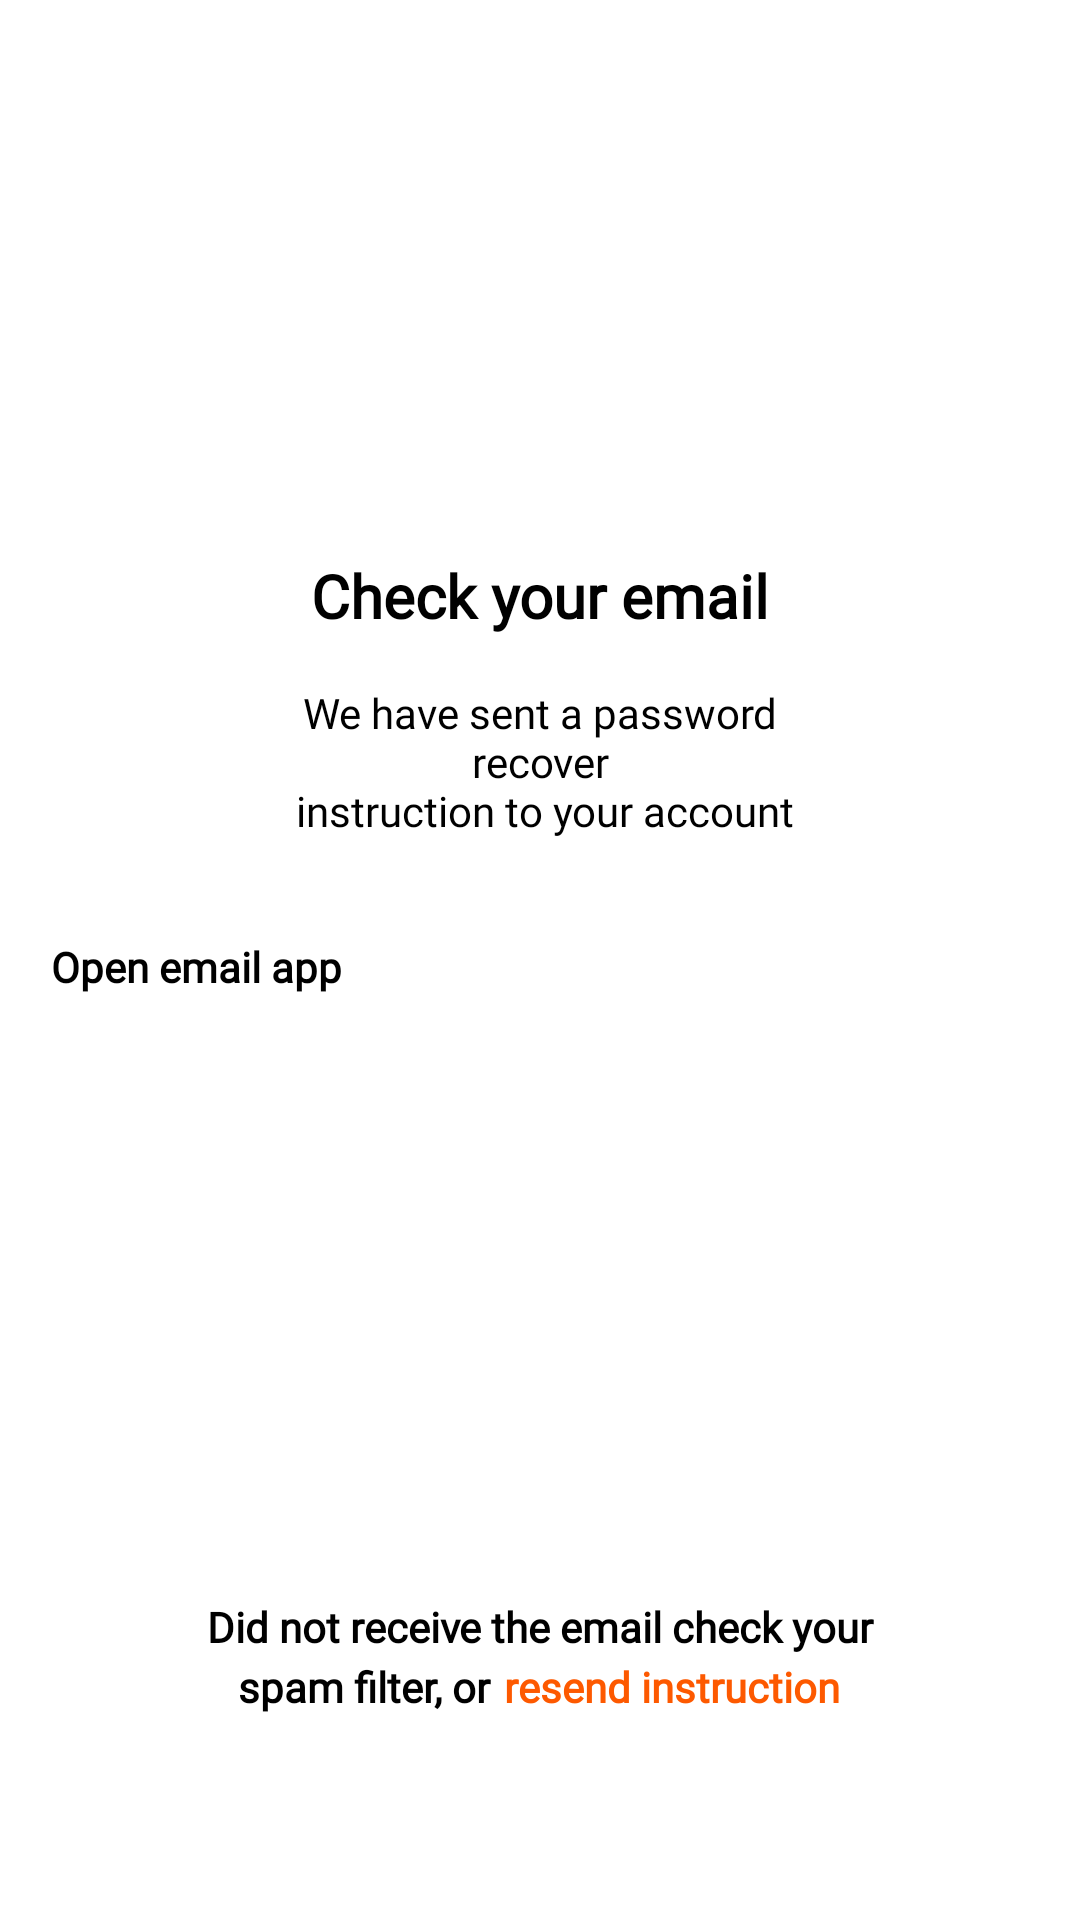

Reconstruct the res/layout file that produces this screen, plus the resources it refers to.
<!-- AndroidManifest.xml: application theme Theme.App.Starting -->
<!-- res/layout/fragment_check_mail_password.xml -->
<?xml version="1.0" encoding="utf-8"?>
<RelativeLayout
    xmlns:android="http://schemas.android.com/apk/res/android"
    xmlns:app="http://schemas.android.com/apk/res-auto"
    xmlns:tools="http://schemas.android.com/tools"
    android:layout_width="match_parent"
    android:layout_height="match_parent"
    tools:context=".foodbeneficiary.ui.login_and_registration.CheckMailResetPasswordFragment">

    <LinearLayout
        android:layout_width="match_parent"
        android:layout_height="match_parent">

    </LinearLayout>

    <ImageView
        android:id="@+id/checkmailPasswordFragment_Logo_foodBeneficiary"
        android:layout_width="wrap_content"
        android:layout_height="wrap_content"
        android:layout_centerHorizontal="true"
        android:layout_marginTop="153dp"
        android:src="@drawable/ic_message_icon" />

    <TextView
        android:id="@+id/checkmailPasswordFragment_Mail_foodBeneficiary"
        android:layout_width="wrap_content"
        android:layout_height="wrap_content"
        android:layout_below="@+id/checkmailPasswordFragment_Logo_foodBeneficiary"
        android:layout_centerHorizontal="true"
        android:layout_marginHorizontal="16dp"
        android:layout_marginTop="32dp"
        android:fontFamily="@font/manrope_regular"
        android:text="@string/check_mail"
        android:textColor="@color/black"
        android:textFontWeight="700"
        android:textSize="20sp" />

    <TextView
        android:id="@+id/checkmailPasswordFragment_Message_foodBeneficiary"
        android:layout_width="wrap_content"
        android:layout_height="wrap_content"
        android:layout_below="@+id/checkmailPasswordFragment_Mail_foodBeneficiary"
        android:layout_centerHorizontal="true"
        android:layout_marginStart="168dp"
        android:layout_marginTop="16dp"
        android:fontFamily="@font/manrope_regular"
        android:gravity="center"
        android:text="@string/we_have_sent_a_password_recover_n_instruction_to_your_account"
        android:textColor="@color/black"
        android:textFontWeight="400"
        android:textSize="14sp" />

    <Button
        android:id="@+id/checkmailPasswordFragment_button_foodBeneficiary"
        android:layout_width="match_parent"
        android:layout_height="65dp"
        android:layout_below="@+id/checkmailPasswordFragment_Message_foodBeneficiary"
        android:layout_marginHorizontal="16dp"
        android:layout_marginTop="32dp"
        android:backgroundTint="@color/loginbutton"
        android:fontFamily="@font/manrope_regular"
        android:padding="1dp"
        android:text="@string/open_email_app"
        android:textAppearance="@style/TextAppearance.AppCompat"
        android:textFontWeight="700"
        android:textSize="14sp" />

    <TextView
        android:id="@+id/checkmailPasswordFragment_EmailTv_foodBeneficiary"
        android:layout_width="match_parent"
        android:layout_height="wrap_content"
        android:layout_below="@+id/checkmailPasswordFragment_button_foodBeneficiary"
        android:layout_marginHorizontal="16dp"
        android:layout_marginTop="156dp"
        android:fontFamily="@font/manrope_regular"
        android:gravity="center"
        android:text="@string/did_not_receive_the_email_check_your"
        android:textColor="@color/black"
        android:textFontWeight="700"
        android:textSize="14sp" />


    <LinearLayout
        android:layout_width="match_parent"
        android:layout_height="wrap_content"
        android:layout_below="@+id/checkmailPasswordFragment_EmailTv_foodBeneficiary"
        android:layout_alignParentBottom="true"
        android:layout_marginTop="1dp"
        android:gravity="center_horizontal"
        android:orientation="horizontal">

        <TextView
            android:id="@+id/checkmailPasswordFragment_SpamFilter_foodBeneficiary"
            android:layout_width="wrap_content"
            android:layout_height="wrap_content"
            android:layout_gravity="fill_vertical"
            android:layout_marginStart="30dp"
            android:layout_marginTop="11dp"
            android:fontFamily="@font/manrope_regular"
            android:text="@string/spam_filter_or"
            android:textColor="@color/black"
            android:textFontWeight="700"
            android:textSize="14sp" />

        <TextView
            android:id="@+id/checkmailPasswordFragment_Instruction_foodBeneficiary"
            android:layout_width="wrap_content"
            android:layout_height="wrap_content"
            android:layout_gravity="fill_vertical"
            android:layout_marginTop="13dp"
            android:layout_marginEnd="31dp"
            android:layout_marginStart="4dp"
            android:gravity="center"
            android:fontFamily="@font/manrope_regular"
            android:text="@string/resend_instruction"
            android:textColor="@color/loginbutton"
            android:textFontWeight="700"
            android:textSize="14sp" />


    </LinearLayout>

</RelativeLayout>
<!-- resources referenced by this layout -->
<resources>
  <color name="black">#FF000000</color>
  <color name="loginbutton">#FD5900</color>
  <string name="check_mail">Check your email</string>
  <string name="did_not_receive_the_email_check_your">Did not receive the email check your</string>
  <string name="open_email_app">Open email app</string>
  <string name="resend_instruction">resend instruction</string>
  <string name="spam_filter_or">spam filter, or</string>
  <string name="we_have_sent_a_password_recover_n_instruction_to_your_account">We have sent a password recover\n instruction to your account</string>
</resources>
